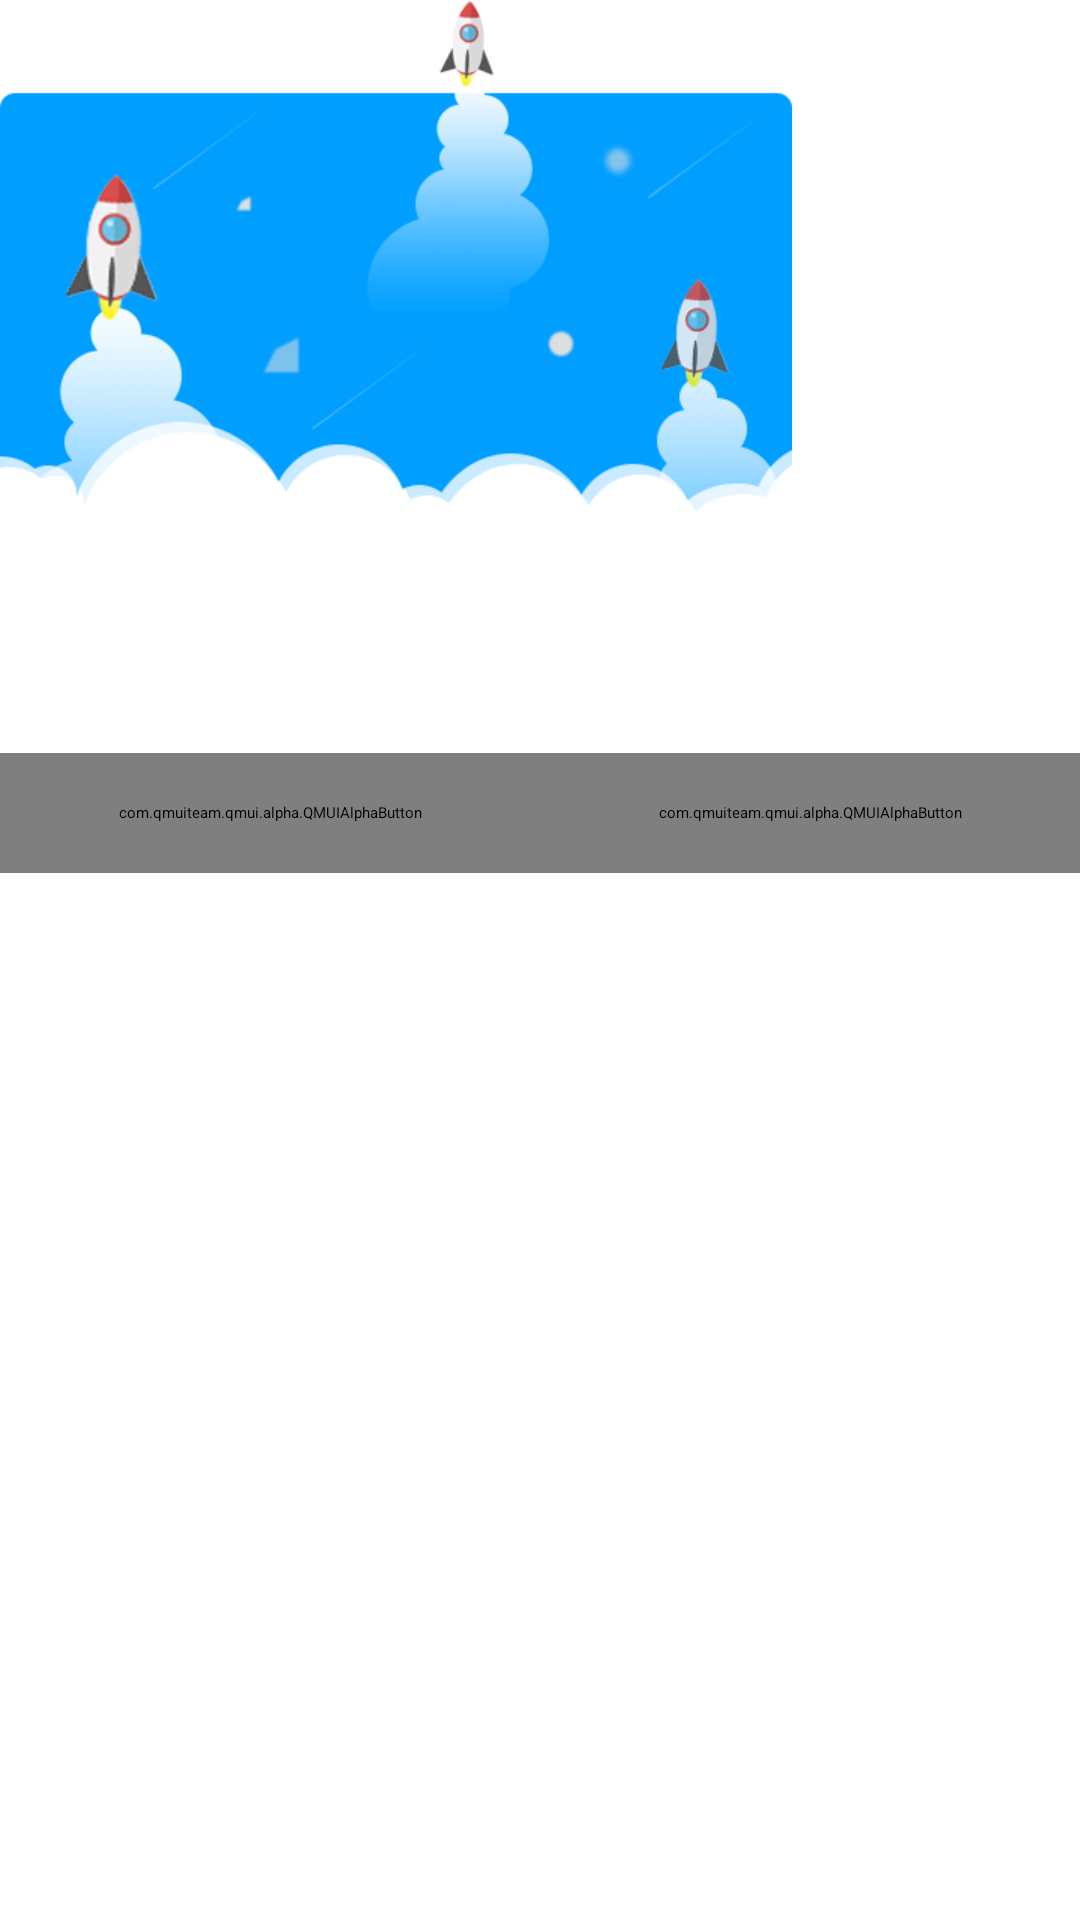

Write the Android layout XML for this screen, with the resource values it uses.
<!-- AndroidManifest.xml: application theme AppTheme -->
<!-- res/layout/dialog_updataversion.xml -->
<?xml version="1.0" encoding="utf-8"?>
<LinearLayout xmlns:android="http://schemas.android.com/apk/res/android"
    android:layout_width="wrap_content"
    android:layout_height="wrap_content"
    android:background="@color/transparent"
    android:orientation="vertical">

    <ImageView
        android:layout_width="wrap_content"
        android:layout_height="wrap_content"
        android:background="@mipmap/update_bg" />

    <LinearLayout
        android:layout_width="match_parent"
        android:layout_height="wrap_content"
        android:background="@color/white"
        android:orientation="vertical">

        <TextView
            android:id="@+id/updataversion_title"
            android:layout_width="wrap_content"
            android:layout_height="wrap_content"
            android:layout_gravity="center_horizontal"
            android:layout_marginTop="8dp"
            android:textColor="@color/textcolor"
            android:textSize="15sp" />


        <TextView
            android:id="@+id/updataversion_msg"
            android:layout_width="wrap_content"
            android:layout_height="wrap_content"
            android:layout_gravity="center_horizontal"
            android:layout_marginLeft="5dp"
            android:layout_marginTop="16dp"
            android:layout_marginRight="5dp"
            android:layout_marginBottom="16dp"
            android:paddingLeft="5dp"
            android:paddingRight="5dp"
            android:textColor="@color/textcolor"
            android:textSize="14sp" />

    </LinearLayout>

    <LinearLayout
        android:id="@+id/dialog_sure"
        android:layout_width="match_parent"
        android:layout_height="40dp"
        android:orientation="horizontal">

        <com.qmuiteam.qmui.alpha.QMUIAlphaButton
            android:id="@+id/update_cancel"
            android:layout_width="0dp"
            android:layout_height="match_parent"
            android:layout_weight="1"
            android:background="@drawable/loginout_b2"
            android:gravity="center"
            android:text="@string/cancel"
            android:textColor="@color/white"
            android:textSize="16sp" />

        <com.qmuiteam.qmui.alpha.QMUIAlphaButton
            android:id="@+id/update_sure"
            android:layout_width="0dp"
            android:layout_height="match_parent"
            android:layout_weight="1"
            android:background="@drawable/loginout_b1"
            android:gravity="center"
            android:text="@string/update"
            android:textColor="@color/white"
            android:textSize="16sp" />

    </LinearLayout>

</LinearLayout>
<!-- resources referenced by this layout -->
<resources>
  <color name="textcolor">#333333</color>
  <color name="transparent">#00000000</color>
  <color name="white">#ffffffff</color>
  <!-- drawable loginout_b1 (drawable) -->
  <?xml version="1.0" encoding="utf-8"?>
  <shape xmlns:android="http://schemas.android.com/apk/res/android" >
      <corners
          android:bottomRightRadius="5dp"/>
  
      <size
          android:height="150dp"
          android:width="220dp" />
  
      <gradient
          android:startColor="@color/app_color"
          android:endColor="@color/app_color"
          android:angle="90"
          />
  
      
          
          
          
  
  </shape>
  <!-- drawable loginout_b2 (drawable) -->
  <?xml version="1.0" encoding="utf-8"?>
  <shape xmlns:android="http://schemas.android.com/apk/res/android" >
      <corners
          android:bottomLeftRadius="5dp"/>
  
      <size
          android:height="150dp"
          android:width="220dp" />
  
      <gradient
          android:startColor="#CCCCCC"
          android:endColor="#CCCCCC"
          android:angle="90"
          />
  
      
          
          
          
  
  </shape>
  <!-- mipmap update_bg: png bitmap (mipmap-xhdpi, 40623 bytes) -->
  <string name="cancel">取消</string>
  <string name="update">更新</string>
  <style name="AppTheme" parent="QMUI.Compat.NoActionBar">
          
          <item name="colorPrimary">@color/title_color</item>
          <item name="colorPrimaryDark">@color/title_color</item>
          <item name="colorAccent">@color/colorAccent</item>
      </style>
  <color name="app_color">#5BD078</color>
  <color name="title_color">#3F51B5</color>
  <color name="colorAccent">#D81B60</color>
</resources>
